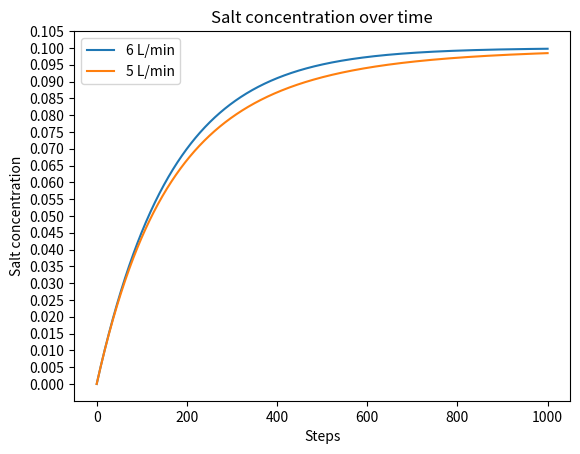

The matplotlib source for this figure:
import numpy as np
import matplotlib.pyplot as plt

def tank_concentrations(steps=1000, liters=1000, inflow=6, outflow=6, concentration_inflow=0.1):
    concentrations = []
    current_concentration = 0
    current_volume = liters
    concentrations.append(current_concentration)

    for _ in range(steps):
        # Save temp volume to change tank concentration with added new volume
        temp_volume = current_volume

        # Change volume according to in and out flow
        current_volume += inflow - outflow

        # Salt concentration going into the tank with new volume
        concentration_in = concentration_inflow * inflow / current_volume

        # Salt concentration going out of the tank with new volume
        concentration_out = current_concentration * outflow / current_volume

        # New tank salt concentration for tank with new volume
        new_tank_concentration = current_concentration * temp_volume / current_volume

        # New tank salt concentration for tank after concentration in and out tank with new volume
        current_concentration = new_tank_concentration + concentration_in - concentration_out

        concentrations.append(current_concentration)
    return concentrations

concentrations_6 = tank_concentrations(outflow=6)
concentrations_5 = tank_concentrations(outflow=5)

plt.title("Salt concentration over time")
plt.plot(range(len(concentrations_6)), concentrations_6, label="6 L/min")
plt.plot(range(len(concentrations_5)), concentrations_5, label="5 L/min")
plt.yticks(np.arange(0, 0.11, step=.005))
plt.xlabel("Steps")
plt.ylabel("Salt concentration")
plt.legend()
plt.show()